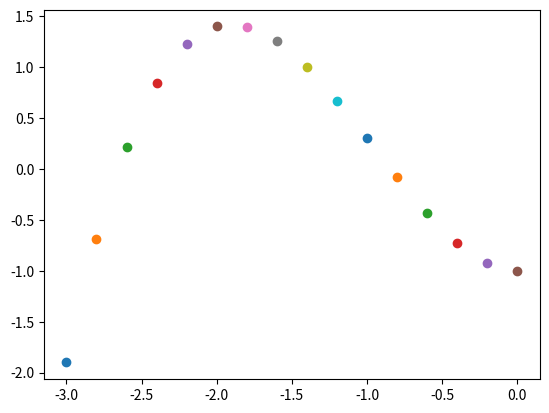

Generate this figure with matplotlib:
import matplotlib.pyplot as plt
fig = plt.figure()

x = -3.2
mas = []
while x < 0:
    x = x + 0.2
    y = (0.7 * x ** 3) + (2 * x ** 2) - 1
    mas.append(["%.2f" % round(x,2),"%.2f" % round(y,2)])#[x,round(y,2)])
    plt.scatter(x,y)
plt.savefig('pic_11_1_2.png') 
plt.show()
